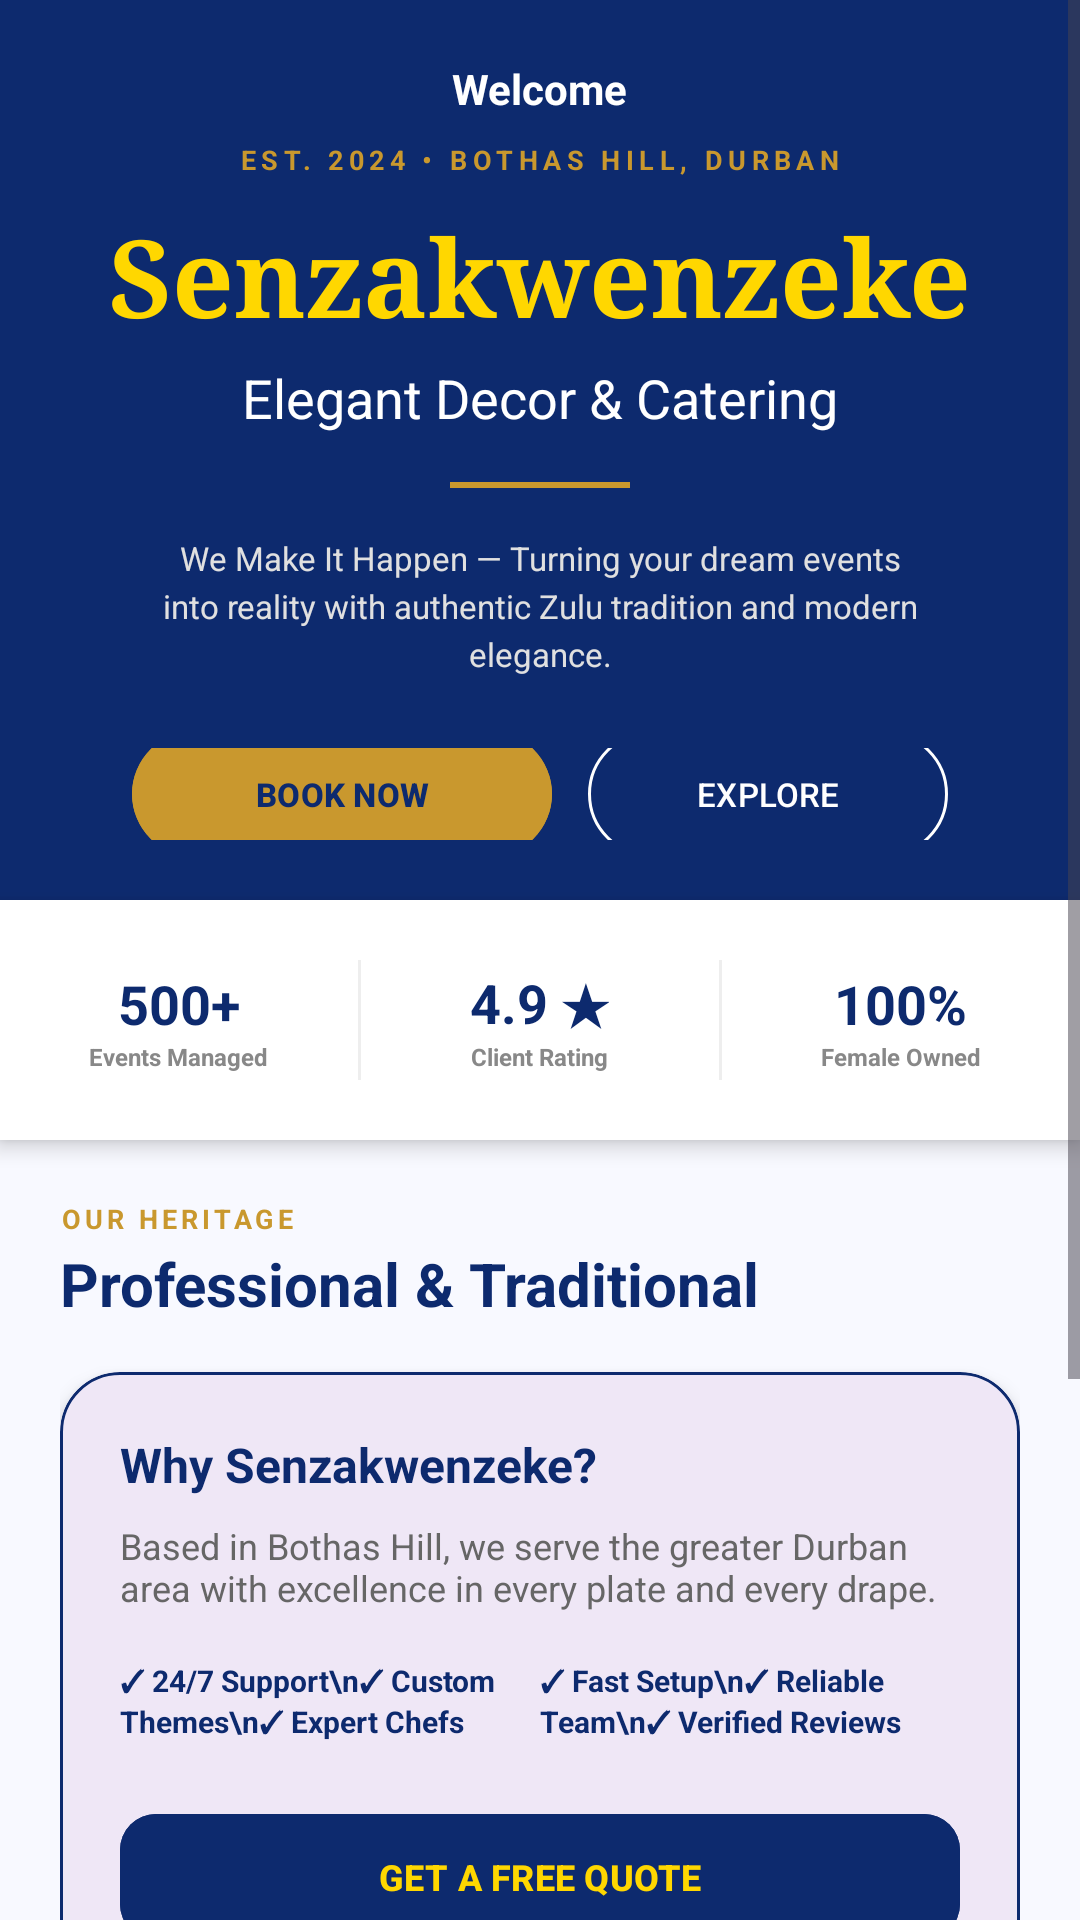

Android layout source for this screen:
<!-- AndroidManifest.xml: application theme Theme.SenzakwenzekeApplication -->
<!-- res/layout/activity_home_page.xml -->
<?xml version="1.0" encoding="utf-8"?>
<ScrollView xmlns:android="http://schemas.android.com/apk/res/android"
    xmlns:app="http://schemas.android.com/apk/res-auto"
    android:layout_width="match_parent"
    android:layout_height="match_parent"
    android:background="#F8F9FF">

    <LinearLayout android:layout_width="match_parent" android:layout_height="wrap_content" android:orientation="vertical">

        
        <LinearLayout android:layout_width="match_parent" android:layout_height="300dp" android:orientation="vertical" android:background="#0D2A6E" android:gravity="center" android:padding="20dp">
            <TextView android:id="@+id/tvWelcomeUser" android:layout_width="wrap_content" android:layout_height="wrap_content" android:text="Welcome" android:textSize="14sp" android:textColor="#FFFFFF" android:layout_marginBottom="8dp" android:textStyle="bold"/>
            <TextView android:layout_width="wrap_content" android:layout_height="wrap_content" android:text="EST. 2024 • BOTHAS HILL, DURBAN" android:textSize="9sp" android:textColor="#C9982E" android:letterSpacing="0.2" android:textStyle="bold"/>
            <TextView android:layout_width="wrap_content" android:layout_height="wrap_content" android:text="Senzakwenzeke" android:textSize="36sp" android:textStyle="bold" android:textColor="#FFD700" android:fontFamily="serif" android:layout_marginTop="8dp"/>
            <TextView android:layout_width="wrap_content" android:layout_height="wrap_content" android:text="Elegant Decor &amp; Catering" android:textSize="18sp" android:textColor="#FFFFFF" android:gravity="center" android:layout_marginTop="4dp"/>
            <View android:layout_width="60dp" android:layout_height="2dp" android:background="#C9982E" android:layout_marginTop="16dp" android:layout_marginBottom="16dp"/>
            <TextView android:layout_width="280dp" android:layout_height="wrap_content" android:text="We Make It Happen — Turning your dream events into reality with authentic Zulu tradition and modern elegance." android:textSize="11sp" android:textColor="#E0E0E0" android:gravity="center" android:lineSpacingExtra="3dp"/>

            <LinearLayout android:layout_width="wrap_content" android:layout_height="wrap_content" android:orientation="horizontal" android:layout_marginTop="24dp" android:gravity="center">
                <com.google.android.material.button.MaterialButton android:id="@+id/btnBookNow" android:layout_width="140dp" android:layout_height="50dp" android:text="BOOK NOW" android:textSize="11sp" android:textStyle="bold" android:textColor="#0D2A6E" app:cornerRadius="25dp" android:backgroundTint="#C9982E"/>
                <com.google.android.material.button.MaterialButton android:id="@+id/btnExplore" android:layout_width="120dp" android:layout_height="50dp" android:layout_marginStart="12dp" android:text="EXPLORE" android:textSize="11sp" android:textColor="#FFFFFF" app:cornerRadius="25dp" android:backgroundTint="#0D2A6E" app:strokeColor="#FFFFFF" app:strokeWidth="1dp"/>
            </LinearLayout>
        </LinearLayout>

        
        <LinearLayout android:layout_width="match_parent" android:layout_height="80dp" android:orientation="horizontal" android:background="#FFFFFF" android:gravity="center" android:elevation="4dp">
            <LinearLayout android:layout_width="0dp" android:layout_weight="1" android:layout_height="wrap_content" android:orientation="vertical" android:gravity="center"><TextView android:layout_width="wrap_content" android:layout_height="wrap_content" android:text="500+" android:textSize="18sp" android:textStyle="bold" android:textColor="#0D2A6E"/><TextView android:layout_width="wrap_content" android:layout_height="wrap_content" android:text="Events Managed" android:textSize="8sp" android:textColor="#888888" android:textStyle="bold"/></LinearLayout>
            <View android:layout_width="1dp" android:layout_height="40dp" android:background="#EEEEEE"/>
            <LinearLayout android:layout_width="0dp" android:layout_weight="1" android:layout_height="wrap_content" android:orientation="vertical" android:gravity="center"><TextView android:layout_width="wrap_content" android:layout_height="wrap_content" android:text="4.9 ★" android:textSize="18sp" android:textStyle="bold" android:textColor="#0D2A6E"/><TextView android:layout_width="wrap_content" android:layout_height="wrap_content" android:text="Client Rating" android:textSize="8sp" android:textColor="#888888" android:textStyle="bold"/></LinearLayout>
            <View android:layout_width="1dp" android:layout_height="40dp" android:background="#EEEEEE"/>
            <LinearLayout android:layout_width="0dp" android:layout_weight="1" android:layout_height="wrap_content" android:orientation="vertical" android:gravity="center"><TextView android:layout_width="wrap_content" android:layout_height="wrap_content" android:text="100%" android:textSize="18sp" android:textStyle="bold" android:textColor="#0D2A6E"/><TextView android:layout_width="wrap_content" android:layout_height="wrap_content" android:text="Female Owned" android:textSize="8sp" android:textColor="#888888" android:textStyle="bold"/></LinearLayout>
        </LinearLayout>

        
        <LinearLayout android:layout_width="match_parent" android:layout_height="wrap_content" android:orientation="vertical" android:padding="20dp">
            <TextView android:layout_width="wrap_content" android:layout_height="wrap_content" android:text="OUR HERITAGE" android:textSize="9sp" android:textColor="#C9982E" android:textStyle="bold" android:letterSpacing="0.15"/>
            <TextView android:layout_width="wrap_content" android:layout_height="wrap_content" android:text="Professional &amp; Traditional" android:textSize="20sp" android:textStyle="bold" android:textColor="#0D2A6E" android:layout_marginTop="2dp" android:layout_marginBottom="16dp"/>

            <com.google.android.material.card.MaterialCardView android:layout_width="match_parent" android:layout_height="wrap_content" app:cardCornerRadius="20dp" app:cardElevation="4dp" android:layout_marginBottom="20dp" app:strokeColor="#0D2A6E" app:strokeWidth="1dp">
                <LinearLayout android:layout_width="match_parent" android:layout_height="wrap_content" android:orientation="vertical" android:padding="20dp">
                    <TextView android:layout_width="wrap_content" android:layout_height="wrap_content" android:text="Why Senzakwenzeke?" android:textSize="16sp" android:textStyle="bold" android:textColor="#0D2A6E"/>
                    <TextView android:layout_width="wrap_content" android:layout_height="wrap_content" android:text="Based in Bothas Hill, we serve the greater Durban area with excellence in every plate and every drape." android:textSize="12sp" android:textColor="#666666" android:layout_marginTop="8dp"/>

                    <LinearLayout android:layout_width="match_parent" android:layout_height="wrap_content" android:orientation="horizontal" android:layout_marginTop="16dp">
                        <TextView android:layout_width="0dp" android:layout_height="wrap_content" android:layout_weight="1" android:text="✓ 24/7 Support\n✓ Custom Themes\n✓ Expert Chefs" android:textSize="10sp" android:textColor="#0D2A6E" android:textStyle="bold"/>
                        <TextView android:layout_width="0dp" android:layout_height="wrap_content" android:layout_weight="1" android:text="✓ Fast Setup\n✓ Reliable Team\n✓ Verified Reviews" android:textSize="10sp" android:textColor="#0D2A6E" android:textStyle="bold"/>
                    </LinearLayout>

                    <com.google.android.material.button.MaterialButton android:id="@+id/btnGoBooking" android:layout_width="match_parent" android:layout_height="50dp" android:layout_marginTop="20dp" android:text="GET A FREE QUOTE" android:textSize="12sp" android:textStyle="bold" app:cornerRadius="12dp" android:backgroundTint="#0D2A6E" android:textColor="#FFD700"/>
                </LinearLayout>
            </com.google.android.material.card.MaterialCardView>
        </LinearLayout>

        
        <LinearLayout android:layout_width="match_parent" android:layout_height="wrap_content" android:orientation="vertical" android:gravity="center" android:padding="24dp" android:background="#FFFFFF">
            <TextView android:layout_width="wrap_content" android:layout_height="wrap_content" android:text="CONNECT WITH US" android:textSize="10sp" android:textColor="#C9982E" android:textStyle="bold" android:letterSpacing="0.2"/>

            <LinearLayout android:layout_width="match_parent" android:layout_height="wrap_content" android:orientation="horizontal" android:layout_marginTop="20dp" android:gravity="center">

                <com.google.android.material.button.MaterialButton
                    android:id="@+id/btnFacebookH"
                    style="@style/Widget.MaterialComponents.Button.OutlinedButton"
                    android:layout_width="wrap_content"
                    android:layout_height="wrap_content"
                    android:text="FACEBOOK"
                    android:textSize="10sp"
                    android:textColor="#0D2A6E"
                    app:strokeColor="#0D2A6E"
                    android:layout_marginEnd="8dp"/>

                <com.google.android.material.button.MaterialButton
                    android:id="@+id/btnInstagramH"
                    style="@style/Widget.MaterialComponents.Button.OutlinedButton"
                    android:layout_width="wrap_content"
                    android:layout_height="wrap_content"
                    android:text="INSTAGRAM"
                    android:textSize="10sp"
                    android:textColor="#0D2A6E"
                    app:strokeColor="#0D2A6E"
                    android:layout_marginEnd="8dp"/>

                <com.google.android.material.button.MaterialButton
                    android:id="@+id/btnWhatsAppH"
                    style="@style/Widget.MaterialComponents.Button.OutlinedButton"
                    android:layout_width="wrap_content"
                    android:layout_height="wrap_content"
                    android:text="WHATSAPP"
                    android:textSize="10sp"
                    android:textColor="#25D366"
                    app:strokeColor="#25D366"/>

            </LinearLayout>
        </LinearLayout>

        <TextView android:layout_width="match_parent" android:layout_height="wrap_content" android:text="© 2026 Senzakwenzeke (Pty) Ltd • Bothas Hill • POPIA Compliant" android:textSize="8sp" android:textColor="#999999" android:gravity="center" android:padding="20dp"/>
    </LinearLayout>
</ScrollView>
<!-- resources referenced by this layout -->
<resources>
  <style name="Theme.SenzakwenzekeApplication" parent="Base.Theme.SenzakwenzekeApplication" />
  <style name="Base.Theme.SenzakwenzekeApplication" parent="Theme.Material3.DayNight.NoActionBar">
          
          
      </style>
</resources>
